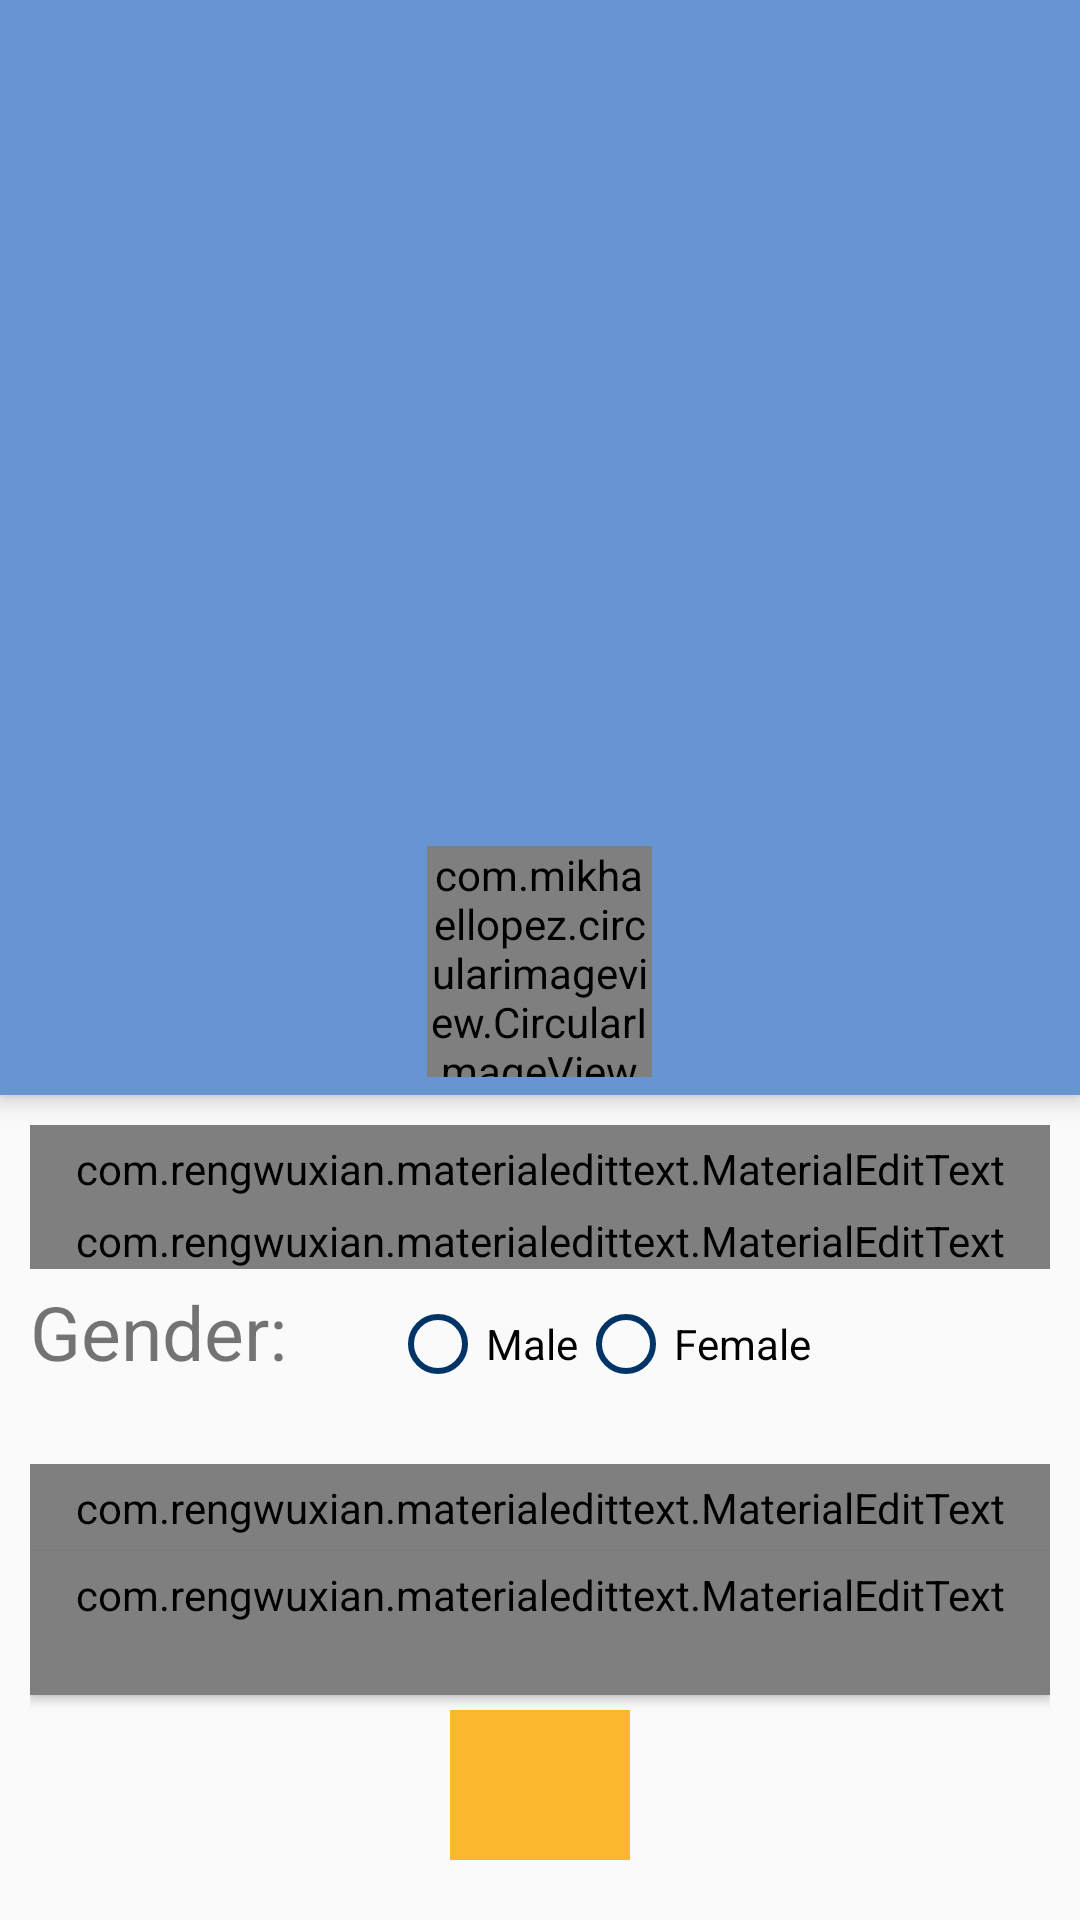

Reconstruct the res/layout file that produces this screen, plus the resources it refers to.
<!-- AndroidManifest.xml: activity theme AppTheme.NoActionBar -->
<!-- res/layout/activity_create_profile.xml -->
<?xml version="1.0" encoding="utf-8"?>
<android.support.design.widget.CoordinatorLayout
    xmlns:android="http://schemas.android.com/apk/res/android"
    xmlns:app="http://schemas.android.com/apk/res-auto"
    xmlns:tools="http://schemas.android.com/tools"
    android:layout_width="match_parent"
    android:layout_height="match_parent"
    tools:context="com.priyank.passport_inc.CreateProfileActivity">
    <android.support.design.widget.AppBarLayout
        android:layout_width="match_parent"
        android:layout_height="wrap_content">
        <RelativeLayout
            android:layout_width="match_parent"
            android:layout_height="wrap_content"
            app:layout_scrollFlags="scroll|enterAlways">
            <ImageView
                android:id="@+id/showHere"
                android:layout_width="match_parent"
                android:layout_height="365dp"
                android:alpha=".55"
                android:background="@color/skyBlue"
                android:scaleType="centerCrop"/>
            <android.support.v7.widget.Toolbar
                android:id="@+id/myToolbar"
                android:layout_marginTop="5dp"
                android:layout_width="match_parent"
                android:layout_height="wrap_content"></android.support.v7.widget.Toolbar>
            <LinearLayout
                android:layout_width="match_parent"
                android:layout_height="wrap_content"
                android:gravity="center"
                android:orientation="vertical"
                android:padding="6dp"
                android:layout_alignParentBottom="true"
                android:layout_alignParentLeft="true"
                android:layout_alignParentStart="true">
                <com.mikhaellopez.circularimageview.CircularImageView
                    android:id="@+id/imageViewUpload"
                    android:layout_width="75dp"
                    android:layout_height="77dp"
                    android:layout_alignParentTop="true"
                    android:layout_centerHorizontal="true"
                    android:layout_centerVertical="true"
                    android:layout_marginBottom="0dp"
                    android:src="@drawable/camera"
                    app:civ_border_color="#EEEEEE"
                    app:civ_border_width="4dp"
                    app:civ_shadow="true"
                    app:civ_shadow_color="#D2691E"
                    app:civ_shadow_radius="10" />
            </LinearLayout>
        </RelativeLayout>
    </android.support.design.widget.AppBarLayout>
    <android.support.v4.widget.NestedScrollView
        android:layout_width="match_parent"
        android:layout_height="wrap_content"
        app:layout_behavior="@string/appbar_scrolling_view_behavior">
        <LinearLayout
            android:layout_width="match_parent"
            android:layout_height="wrap_content"
            android:background="@color/colorBack"
            android:orientation="vertical"
            android:padding="10dp"
            >
            <com.rengwuxian.materialedittext.MaterialEditText
                android:id="@+id/editTextFirstName"
                android:layout_width="match_parent"
                android:layout_height="wrap_content"
                app:met_singleLineEllipsis="true"
                app:met_floatingLabel="highlight"
                android:hint="First Name"
                android:padding="5dp"
                android:textAlignment="center"
                android:textSize="20dp"
                android:textStyle="bold"/>
            <com.rengwuxian.materialedittext.MaterialEditText
                android:id="@+id/editTextLastName"
                android:layout_width="match_parent"
                android:layout_height="wrap_content"
                app:met_singleLineEllipsis="true"
                app:met_floatingLabel="highlight"
                android:layout_below="@+id/editTextFirstName"
                android:hint="Last Name"
                android:textAlignment="center"
                android:textSize="20dp"
                android:textStyle="bold"/>
            <RelativeLayout
                android:layout_width="match_parent"
                android:layout_height="wrap_content">
                <TextView
                    android:id="@+id/textView"
                    android:layout_width="wrap_content"
                    android:layout_height="wrap_content"
                    android:layout_marginTop="4dp"
                    android:text="Gender: "
                    android:textSize="25dp"
                    />
                <RadioGroup
                    android:id="@+id/radioGroup"
                    android:layout_width="228dp"
                    android:layout_height="wrap_content"
                    android:layout_marginLeft="120dp"
                    android:orientation="horizontal">
                    <RadioButton
                        android:id="@+id/radioButtonMale"
                        android:layout_width="wrap_content"
                        android:layout_height="50dp"
                        android:buttonTint="@color/NavyBlue"
                        android:text="Male" />
                    <RadioButton
                        android:id="@+id/radioButtonFemale"
                        android:layout_width="wrap_content"
                        android:layout_height="50dp"
                        android:buttonTint="@color/NavyBlue"
                        android:text="Female" />
                </RadioGroup>
            </RelativeLayout>
            <com.rengwuxian.materialedittext.MaterialEditText
                android:id="@+id/editTextAge"
                android:layout_width="match_parent"
                android:layout_height="wrap_content"
                app:met_singleLineEllipsis="true"
                app:met_floatingLabel="highlight"
                android:layout_alignEnd="@+id/editTextLastName"
                android:layout_alignRight="@+id/editTextLastName"
                android:layout_below="@+id/editTextLastName"
                android:layout_marginTop="15dp"
                android:layout_weight="1"
                android:background="@drawable/transparent_text_selector"
                android:hint="Age"
                android:inputType="number"
                android:padding="5dp"
                android:textAlignment="center"
                android:textSize="20dp"
                android:textStyle="bold" />
            <com.rengwuxian.materialedittext.MaterialEditText
                android:id="@+id/editTextHobbies"
                android:layout_width="match_parent"
                android:padding="5dp"
                android:layout_weight="1"
                android:layout_height="wrap_content"
                app:met_singleLineEllipsis="true"
                app:met_floatingLabel="highlight"
                style="@style/Base.Widget.AppCompat.Button.Colored"
                android:layout_alignTop="@+id/buttonAddHobbies"
                android:textAlignment="center"
                android:textSize="20dp"
                android:textStyle="bold"
                android:hint="Hobbies"
                android:inputType="textPersonName"
                />
            <ImageView
                android:id="@+id/buttonAddHobbies"
                android:layout_width="60dp"
                android:layout_height="50dp"
                android:layout_gravity="center"
                android:layout_below="@+id/editTextHobbies"
                android:padding="5dp"
                android:background="@color/colorPassport"
                android:layout_marginTop="5dp"
                android:src="@drawable/decrease"/>
            <ListView
                android:id="@+id/hobbies"
                android:layout_width="match_parent"
                android:layout_height="190dp"
                android:layout_alignEnd="@+id/editTextAge"
                android:layout_alignRight="@+id/editTextAge"
                android:layout_below="@+id/editTextHobbies"
                android:ems="10"
                android:textAlignment="center"
                android:cacheColorHint="@color/colorBlack"
                android:inputType="textPersonName"
                android:gravity="center"
                app:layout_constraintRight_toRightOf="parent" />
            <com.github.rubensousa.raiflatbutton.RaiflatButton
                android:id="@+id/buttonSave"
                android:layout_width="match_parent"
                android:layout_height="wrap_content"
                android:background="@color/colorPassport"
                android:textColor="@color/colorBlack"
                android:layout_alignEnd="@+id/editTextAge"
                android:layout_alignParentBottom="true"
                android:layout_alignRight="@+id/editTextAge"
                android:layout_marginBottom="1dp"
                android:text="Save" />
        </LinearLayout>
    </android.support.v4.widget.NestedScrollView>
</android.support.design.widget.CoordinatorLayout>
<!-- resources referenced by this layout -->
<resources>
  <color name="NavyBlue">#003366</color>
  <color name="colorBack">#fafafa</color>
  <color name="colorBlack">#000000</color>
  <color name="colorPassport">#fdb72e</color>
  <color name="skyBlue">#87CEEB</color>
  <!-- drawable transparent_text_selector (drawable) -->
  <?xml version="1.0" encoding="utf-8"?>
  <selector xmlns:android="http://schemas.android.com/apk/res/android"
      android:layout_height="wrap_content"
      android:layout_width="wrap_content">
      
      <item android:state_pressed="true"><shape>
  
          <solid android:color="@android:color/transparent" />
          <stroke android:width="2dp" android:color="@color/colorPrimary" />
          <corners  android:radius="22dp" />
  
      </shape></item>
  
      
      <item android:state_focused="true"><shape>
  
          <solid android:color="@android:color/transparent" />
          <stroke android:width="2dp" android:color="@color/colorPrimary" />
          <corners android:radius="10dp" />
  
      </shape></item>
      
      <item><shape>
  
          <solid android:color="@android:color/transparent"/>
          <stroke android:width="2dp" android:color="@color/colorPrimary" />
          <corners android:radius="10dp" />
  
      </shape></item>
  </selector>
  <style name="AppTheme.NoActionBar">
          <item name="windowNoTitle">true</item>
          <item name="windowActionBar">false</item>
          <item name="android:windowDrawsSystemBarBackgrounds" tools:targetApi="lollipop">true</item>
          <item name="android:windowTranslucentStatus" tools:targetApi="kitkat">true</item>
      </style>
  <color name="colorPrimary">#3F51B5</color>
</resources>
